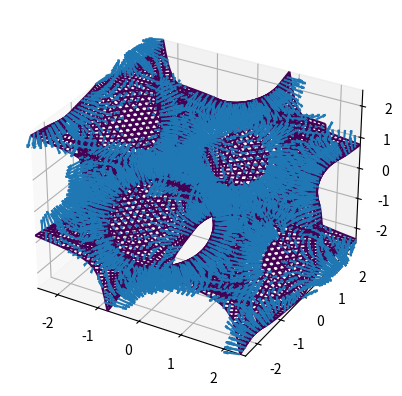

This chart was generated by the following Python code:
from mpl_toolkits.mplot3d import axes3d
import matplotlib.pyplot as plt
import numpy as np


def Pn3m(x, y, z):
    """
    :param x: a vector of coordinates (x1, x2, x3)
    :return: An approximation of the Schwarz D "Diamond" infinite periodic minimal surface
    """

    a = np.sin(x)*np.sin(y)*np.sin(z)
    b = np.sin(x)*np.cos(y)*np.cos(z)
    c = np.cos(x)*np.sin(y)*np.cos(z)
    d = np.cos(x)*np.cos(y)*np.sin(z)

    return a + b + c + d


def gyroid(x, y, z):

    a = np.sin(x)*np.cos(y)
    b = np.sin(y)*np.cos(z)
    c = np.sin(z)*np.cos(x)

    return a + b + c


def sphere(x, y, z):
    # sphere of radius 1
    return x ** 2 + y ** 2 + z ** 2 - 1


def gradient(v, surf):
    """
    :param v: vector of x, y, z coordinates
    :param phase: which implicit surface is being used to approximate the structure of this phase
    :return: The gradient vector (which is normal to the surface at x)
    """

    x = v[0]
    y = v[1]
    z = v[2]

    if surf == 'Ia3d' or surf == 'gyroid' or surf == 'ia3d':

        a = np.cos(x)*np.cos(y) - np.sin(x)*np.sin(z)
        b = -np.sin(y)*np.sin(x) + np.cos(y)*np.cos(z)
        c = -np.sin(y)*np.sin(z) + np.cos(z)*np.cos(x)

    elif surf == 'Pn3m' or surf == 'pn3m':

        a = np.cos(x)*np.sin(y)*np.sin(z) + np.cos(x)*np.cos(y)*np.cos(z) - np.sin(x)*np.sin(y)*np.cos(z) - np.sin(x)*np.cos(y)*np.sin(z)
        b = np.sin(x)*np.cos(y)*np.sin(z) - np.sin(x)*np.sin(y)*np.cos(z) + np.cos(x)*np.cos(y)*np.cos(z) - np.cos(x)*np.sin(y)*np.sin(z)
        c = np.sin(x)*np.sin(y)*np.cos(z) - np.sin(x)*np.cos(y)*np.sin(z) - np.cos(x)*np.sin(y)*np.sin(z) + np.cos(x)*np.cos(y)*np.cos(z)

    elif surf == 'sphere':

        a = 2*x
        b = 2*y
        c = 2*z

    return np.array([a, b, c])


def gridgen(surf, low, high, n):

    # make a cubic grid
    x = np.linspace(low, high, n)
    y = np.linspace(low, high, n)
    z = np.linspace(low, high, n)

    if surf == 'Ia3d' or surf == 'gyroid' or surf == 'ia3d':

        gyro = gyroid(x[:, None, None], y[None, :, None], z[None, None, :])

        gyro_eval = np.zeros([n**3, 3])

        count_gyro = 0
        for i in range(n):
            for j in range(n):
                for k in range(n):
                    if -0.05 < gyro[i, j, k] < 0.05:
                        gyro_eval[count_gyro, :] = [x[i], y[j], z[k]]
                        count_gyro += 1

        grid = gyro_eval[:count_gyro, :]

    elif surf == 'Pn3m' or surf == 'pn3m':

        schwarz = Pn3m(x[:, None, None], y[None, :, None], z[None, None, :])
        schwarz_eval = np.zeros([n**3, 3])
        count_schwarz = 0
        for i in range(n):
            for j in range(n):
                for k in range(n):
                    if -0.05 < schwarz[i, j, k] < 0.05:
                        schwarz_eval[count_schwarz, :] = [x[i], y[j], z[k]]
                        count_schwarz += 1

        grid = schwarz_eval[:count_schwarz, :]

    elif surf == 'sphere':

        pts = sphere(x[:, None, None], y[None, :, None], z[None, None, :])

        pts_eval = np.zeros([n**3, 3])
        count = 0
        for i in range(n):
            for j in range(n):
                for k in range(n):
                    if -0.05 < pts[i, j, k] < 0.05:
                        pts_eval[count, :] = [x[i], y[j], z[k]]
                        count += 1

        grid = pts_eval[:count, :]

    else:
        print('The phase you selected is not defined (yet)')
        exit()

    return grid


def plot_implicit(fn, bbox=(-2.5, 2.5)):
    """
    :param fn: implicit function (plot where fn==0)
    :param bbox: the x,y,and z limits of plotted interval
    :return:
    """
    xmin, xmax, ymin, ymax, zmin, zmax = bbox*3
    # [redacted]
    #fig = plt.figure()
    fig = plt.figure(figsize=plt.figaspect(1.0))
    ax = fig.add_subplot(111, projection='3d')
    A = np.linspace(xmin, xmax, 100)  # resolution of the contour
    B = np.linspace(xmin, xmax, 50)  # number of slices
    A1, A2 = np.meshgrid(A, A)  # grid on which the contour is plotted

    for z in B:  # plot contours in the XY plane
        X, Y = A1, A2
        Z = fn(X, Y, z)
        cset = ax.contour(X, Y, Z+z, [z], zdir='z')
        # [z] defines the only level to plot for this contour for this value of z

    for y in B:  # plot contours in the XZ plane
        X, Z = A1, A2
        Y = fn(X, y, Z)
        cset = ax.contour(X, Y+y, Z, [y], zdir='y')

    for x in B:  # plot contours in the YZ plane
        Y, Z = A1, A2
        X = fn(x, Y, Z)
        cset = ax.contour(X+x, Y, Z, [x], zdir='x')

    # must set plot limits because the contour will likely extend
    # way beyond the displayed level.  Otherwise matplotlib extends the plot limits
    # to encompass all values in the contour.
    ax.set_zlim3d(zmin, zmax)
    ax.set_xlim3d(xmin, xmax)
    ax.set_ylim3d(ymin, ymax)

    return ax
    # plt.show()

ax = plot_implicit(Pn3m)

surface = 'Pn3m'

grid = gridgen(surface, -2.5, 2.5, 40)
#
# ax.scatter(grid[:, 0], grid[:, 1], grid[:, 2])

gradv = np.zeros([grid.shape[0], 6])
for i in range(grid.shape[0]):
    gradv[i, :3] = grid[i, :]
    gradv[i, 3:] = gradient(grid[i, :], surface)

# fig = plt.figure(1)
# ax = fig.add_subplot(111, projection='3d')

X, Y, Z, U, V, W = zip(*gradv)

ax.quiver(X, Y, Z, U, V, W, length=0.25)
plt.show()
